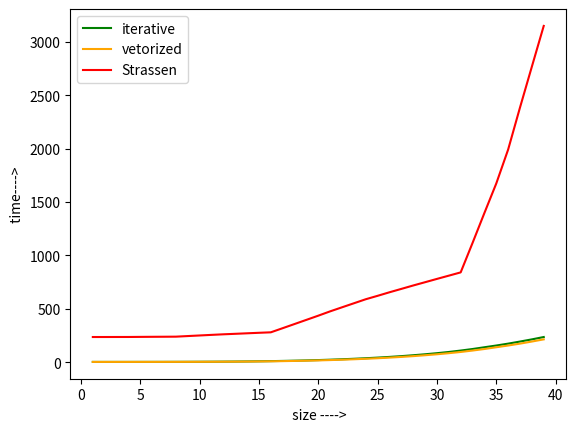

This chart was generated by the following Python code:
import time
import matplotlib.pyplot as plt
import numpy as np
time1=time.time()
def matrix():
    Y1=[]
    X=[]
    Y2=[] 
    for i in range (1,40):
        matrix1= np.random.randint(1,10,size=(i,i),dtype=np.int64)
        matrix2= np.random.randint(1,10,size=(i,i),dtype=np.int64)
        matrix3=np.zeros([i,i],dtype=np.int64)
        matrix4=np.dot(matrix1,matrix2)
        Y1.append((time.time()-time1)*1000)
        #print(f"size {i}* {i} --",Y1,"milli secs \n")
        for k in range (i):
            for l in range(i):
                for t in range(i):
                    matrix3[k][l]+=matrix1[k][t]*matrix3[t][l]
    
         
        Y2.append ((time.time()-time1)*1000)
       
        X.append(i)
       # print(f"size {i}* {i} --",Y2,"milli secs \n")
      # print(matrix3,"\n")
    return [Y1 ,Y2,X]


def Strassen_Mul():
    Y3=[]
    X=[]
    for i in range (1,40):
        matrix1= np.random.randint(1,10,size=(i,i),dtype=np.int64)
        matrix2= np.random.randint(1,10,size=(i,i),dtype=np.int64)
        Strassen_algo(matrix1,matrix2)
        Y3.append ((time.time()-time1)*1000)
        X.append(i)
    return [Y3,X]
def Strassen_algo(x,y):
    if x.size == 1 or y.size == 1:
        return x * y

    n = x.shape[0]

    if n % 2 == 1:
        x = np.pad(x, (0, 1), mode='constant')
        y = np.pad(y, (0, 1), mode='constant')

    m = int(np.ceil(n / 2))
    a = x[: m, : m]
    b = x[: m, m:]
    c = x[m:, : m]
    d = x[m:, m:]
    e = y[: m, : m]
    f = y[: m, m:]
    g = y[m:, : m]
    h = y[m:, m:]
    p1 = Strassen_algo(a, f - h)
    p2 = Strassen_algo(a + b, h)
    p3 = Strassen_algo(c + d, e)
    p4 = Strassen_algo(d, g - e)
    p5 = Strassen_algo(a + d, e + h)
    p6 = Strassen_algo(b - d, g + h)
    p7 = Strassen_algo(a - c, e + f)
    result = np.zeros((2 * m, 2 * m), dtype=np.int32)
    result[: m, : m] = p5 + p4 - p2 + p6
    result[: m, m:] = p1 + p2
    result[m:, : m] = p3 + p4
    result[m:, m:] = p1 + p5 - p3 - p7

    return result[: n, : n]

def Strassen_Mul():
    Y3=[]
    X=[]
    for i in range (1,40):
        matrix1= np.random.randint(1,10,size=(i,i),dtype=np.int64)
        matrix2= np.random.randint(1,10,size=(i,i),dtype=np.int64)
        Strassen_algo(matrix1,matrix2)
        Y3.append ((time.time()-time1)*1000)
        X.append(i)
    return [Y3,X]
def Strassen_algo(x,y):
    if x.size == 1 or y.size == 1:
        return x * y

    n = x.shape[0]

    if n % 2 == 1:
        x = np.pad(x, (0, 1), mode='constant')
        y = np.pad(y, (0, 1), mode='constant')

    m = int(np.ceil(n / 2))
    a = x[: m, : m]
    b = x[: m, m:]
    c = x[m:, : m]
    d = x[m:, m:]
    e = y[: m, : m]
    f = y[: m, m:]
    g = y[m:, : m]
    h = y[m:, m:]
    p1 = Strassen_algo(a, f - h)
    p2 = Strassen_algo(a + b, h)
    p3 = Strassen_algo(c + d, e)
    p4 = Strassen_algo(d, g - e)
    p5 = Strassen_algo(a + d, e + h)
    p6 = Strassen_algo(b - d, g + h)
    p7 = Strassen_algo(a - c, e + f)
    result = np.zeros((2 * m, 2 * m), dtype=np.int32)
    result[: m, : m] = p5 + p4 - p2 + p6
    result[: m, m:] = p1 + p2
    result[m:, : m] = p3 + p4
    result[m:, m:] = p1 + p5 - p3 - p7

    return result[: n, : n]


list=matrix()
list1=Strassen_Mul()
#print(list)
plt.plot(list[2],list[1],color='green',label='iterative')    
plt.plot(list[2],list[0],color='orange' ,label='vetorized')
plt.plot(list1[1],list1[0],color='red',label='Strassen')
plt.xlabel(' size ---->')
plt.ylabel(' time----> ')
plt.legend()
plt.show()     
